Run: headless pygame with SDL's dummy video driver; simulated clock (each Clock.tick advances the game by its frame time, no real sleeping); random seed 0; keys injected as events and as key.get_pressed() state; mouse plan: one left click at the window centre at the start of phase 2, then a move to the lower-right quarter at the start of phase 3; restart key R tapped at the start of phases 3 and 4.
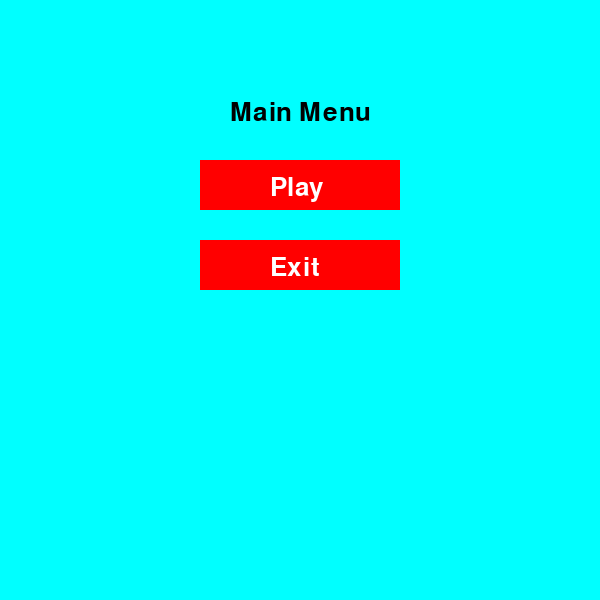
Frame 1 of 4 · flips 1–60 · no input
Frame 2 of 4 · flips 61–180 · clicked the window centre · tapped SPACE, RETURN · held RIGHT (→), D · screen unchanged from frame 1, image omitted
Frame 3 of 4 · flips 181–300 · moved the mouse to the lower-right quarter · tapped R · held DOWN (↓), S · screen unchanged from frame 2, image omitted
Frame 4 of 4 · flips 301–420 · tapped R · held LEFT (←), A, UP (↑), W · screen unchanged from frame 3, image omitted

The pygame program that drew these frames:

import pygame
from pygame.font import Font
from pygame.time import Clock
import random
import sys


class DodgySquare:
    def __init__(self):
        # Pygame
        pygame.init()

        # Screen
        self.screen_width, self.screen_height = 600, 600
        self.screen = pygame.display.set_mode((self.screen_width, self.screen_height))
        pygame.display.set_caption('Dodgy Square by Abdulwahab')

        # Colours
        self.WHITE: tuple = (255, 255, 255)
        self.BLACK: tuple = (0, 0, 0)
        self.RED: tuple = (255, 0, 0)
        self.GREEN: tuple = (0, 255, 0)
        self.BLUE: tuple = (0, 0, 255)
        self.YELLOW: tuple = (255, 255, 0)
        self.LIGHTBLUE: tuple = (0, 255, 255)

        # Font
        self.default_font: str = pygame.font.get_default_font()
        self.font: Font = pygame.font.Font(self.default_font, 26)

        # Player
        self.player_size: int = 30
        self.player_pos: list[int] = [0, 0]

        # Enemies
        self.enemy_size: int = 50
        self.enemy_pos: list[int] = []
        self.enemy_list = []
        self.enemy_speed: float  = 3 # low = slow, high = fast
        self.enemy_frequency: int = 20 # low > lots of enemies, high > few enemies

        # Clock
        self.clock: Clock = pygame.time.Clock()

        # Game data
        self.game_over: bool = False
        self.score: int = 0
        self.frame_count: int = 0
        self.score_record: int = 0

    def create_enemy(self):
        """ Creates a new enemy at a random position """

        enemy_pos: list[int] = [random.randint(0, self.screen_width - self.enemy_size), -self.enemy_size]
        self.enemy_list.append(enemy_pos)

    # Function to update enemy positions
    def update_enemy_position(self):
        """Check whether it is time to create a new enemy and then does so"""

        if self.frame_count % self.enemy_frequency == 0:
            self.create_enemy()

        # Give each enemy an id
        for idx, enemy_pos in enumerate(self.enemy_list):
            if -self.enemy_size <= enemy_pos[1] < self.screen_height:
                enemy_pos[1] += self.enemy_speed
            else:
                # when the enemy passed the line
                self.enemy_list.pop(idx)
                self.score += 1
                self.enemy_speed += 0.1

                # Increase the difficulty each 15 points
                if self.enemy_frequency > 10:
                    if self.score % 15 == 0:
                        self.enemy_frequency -= 2

    def detect_collision(self, player_pos: list[int], enemy_pos: list[int]) -> bool:
        """Collision detection logic for checking if squares are intercepting"""

        px, py = player_pos
        ex, ey = enemy_pos

        if (px <= ex < (px + self.player_size)) or (ex <= px < (ex + self.enemy_size)):
            if (py <= ey < (py + self.player_size)) or (ey <= py < (ey + self.enemy_size)):
                return True
        return False

    # Game over text
    def show_game_over(self):
        """ Display game-over and restart text"""

        # Create the text
        game_over_text = self.font.render('GAME OVER', True, self.WHITE)
        restart_text = self.font.render('Press "r" to restart', True, self.WHITE)

        # Make sure the text is centered
        text_width, text_height = game_over_text.get_size()
        restart_width, restart_height = restart_text.get_size()
        coordinates: tuple = (self.screen_width // 2 - text_width // 2, self.screen_height // 2 - text_height // 2)
        restart_coord: tuple = (self.screen_width // 2 - text_width // 2 -30, (self.screen_height // 2 + 30)- text_height // 2)
        self.screen.blit(game_over_text, coordinates)
        self.screen.blit(restart_text, restart_coord)


    # Function to replay the game
    def replay_game(self):
        """ Reset everything to its initial state"""

        # reset enemies
        self.enemy_list = []
        self.enemy_speed: float = 3
        self.enemy_frequency: int = 20

        # reset game stats
        self.game_over: bool = False
        self.score: int = 0
        self.frame_count: int = 0

    def draw_character(self, color: tuple, position: list[int], size: int):
        """Draws rectangle on the screen"""

        pygame.draw.rect(self.screen, color, (position[0], position[1], size, size))


    # Main game loop
    def run(self):
        """Run the game"""

        pygame.mouse.set_visible(False)
        while True:
            for event in pygame.event.get():
                if event.type == pygame.QUIT:
                    pygame.quit()
                    sys.exit()

                # Handle key events
                if event.type == pygame.KEYDOWN:
                    if self.game_over and event.key == pygame.K_r:
                        self.replay_game()

                # get mouse current position
                mouse_pos: tuple[int, int] = pygame.mouse.get_pos()

                # update the player position to follow the mouse
                self.player_pos[0] = mouse_pos[0] - self.player_size // 2
                self.player_pos[1] = mouse_pos[1] - self.player_size // 2

                # make sure the player stays on the screen
                self.player_pos[0] = max(0, min(self.player_pos[0], self.screen_width - self.player_size))
                self.player_pos[1] = max(0, min(self.player_pos[1], self.screen_height - self.player_size))

            if not self.game_over:
                self.update_enemy_position()

                # check for collisions
                for enemy_pos in self.enemy_list:
                    if self.detect_collision(self.player_pos, enemy_pos):
                        self.game_over = True
                        break

                # reset everything for the next frame
                self.screen.fill(self.BLACK)

                # draw the player
                self.draw_character(self.WHITE, self.player_pos, self.player_size)

                # draw the enemy
                for enemy_pos in self.enemy_list:
                    if self.score > 100:
                        self.draw_character(self.BLUE, enemy_pos, self.enemy_size)
                    else:
                        self.draw_character(self.GREEN, enemy_pos, self.enemy_size)

                # display the score
                score_text = self.font.render(f'Score: {self.score}', True, self.YELLOW)
                self.screen.blit(score_text, [10, 35])

                # display the record
                score_record_text = self.font.render(f'Record: {self.score_record}', True, self.YELLOW)
                self.screen.blit(score_record_text, [10, 10])

                # Increment the frame count
                self.frame_count += 1
            else:
                if self.score_record < self.score:
                    self.score_record = self.score
                self.show_game_over()

            pygame.display.update()
            self.clock.tick(60)

    def main_menu(self):
        """Main menu"""

        pygame.mouse.set_visible(True)
        while True:
            self.screen.fill(self.LIGHTBLUE)
            main_menu_text = self.font.render('Main Menu', True, self.BLACK)
            self.screen.blit(main_menu_text, [230, 100])

            mx, my = pygame.mouse.get_pos()

            # Creating buttons
            play_button = pygame.Rect(200, 160, 200, 50)
            exit_button = pygame.Rect(200, 240, 200, 50)

            # Handling buttons
            for event in pygame.event.get():
                if event.type == pygame.QUIT:
                    pygame.quit()
                    sys.exit()
                if event.type == pygame.MOUSEBUTTONDOWN:
                    if play_button.collidepoint(mx, my):
                        self.run()

                    if exit_button.collidepoint(mx, my):
                        pygame.quit()
                        sys.exit()

            # drawing buttons
            pygame.draw.rect(self.screen, (255, 0, 0), play_button)
            pygame.draw.rect(self.screen, (255, 0, 0), exit_button)

            # writing on buttons
            play_text = self.font.render('Play', True, (255, 255, 255))
            self.screen.blit(play_text, [270, 175])
            exit_text = self.font.render('Exit', True, (255, 255, 255))
            self.screen.blit(exit_text, [270, 255])


            pygame.display.update()
            self.clock.tick(60)





if __name__ == '__main__':
    game = DodgySquare()
    game.main_menu()
